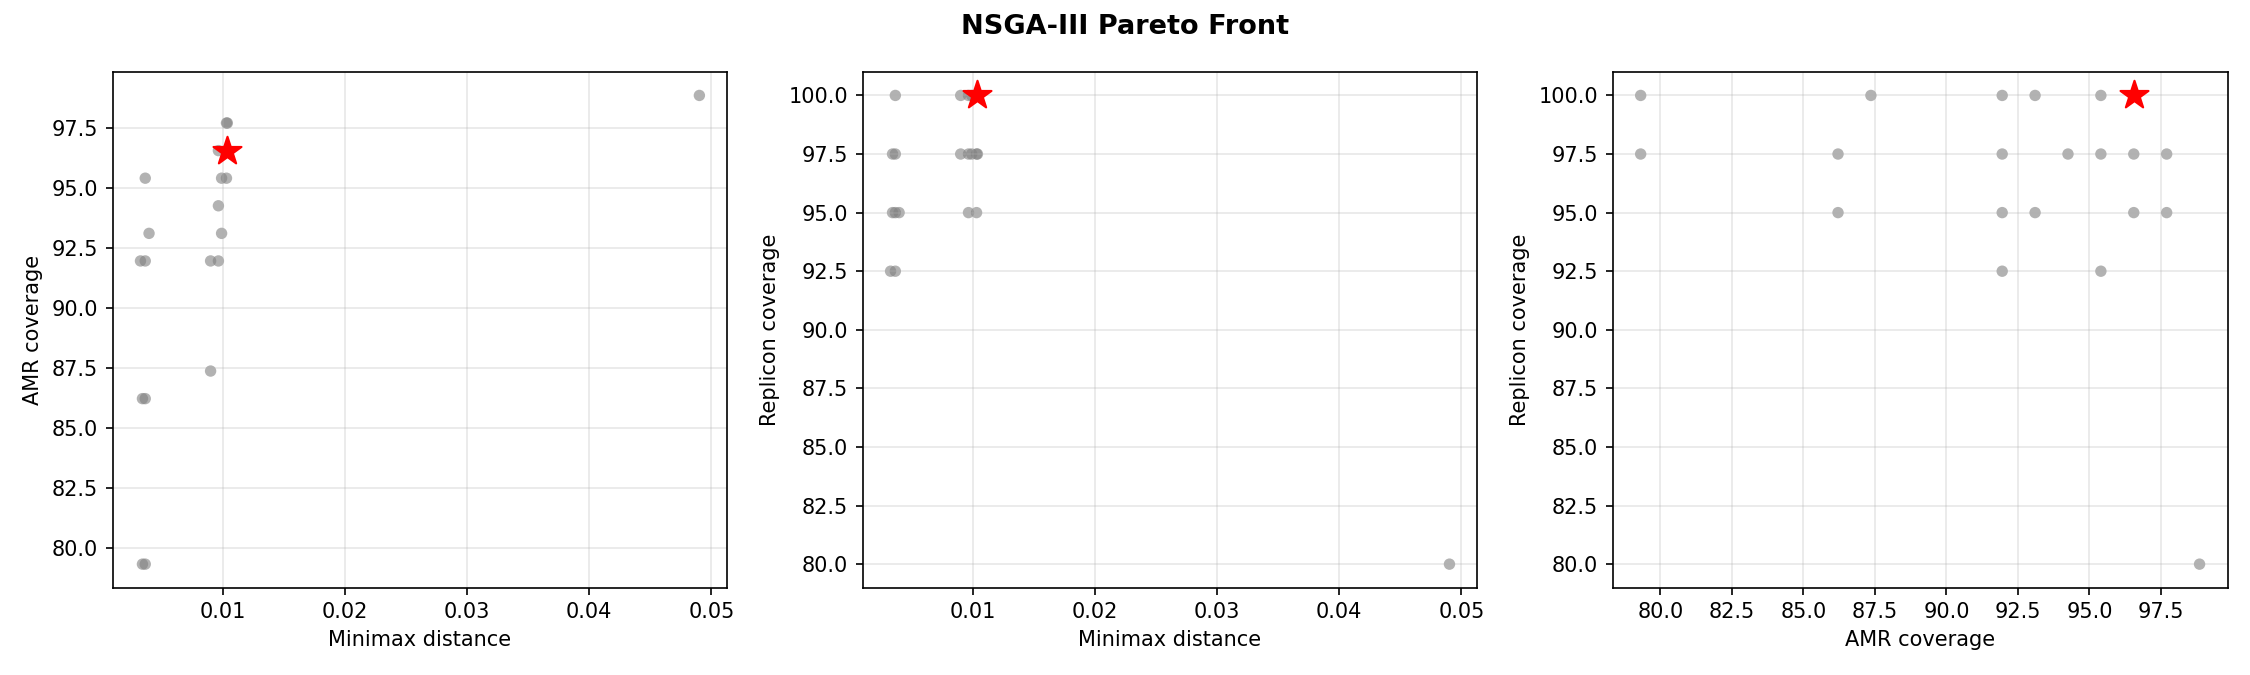

Data behind this chart, as committed beside it:
solution_id	minimax_dist	pct_amr_covered	pct_rep_covered	is_recommended	selected_samples
0	0.00326	91.95	92.5	False	EuSCAPE_BE078;EuSCAPE_BE092;EuSCAPE_CZ00…
1	0.00342	86.21	95.0	False	EuSCAPE_BE078;EuSCAPE_BE092;EuSCAPE_CZ00…
2	0.04902	98.85	80.0	False	EuSCAPE_BE078;EuSCAPE_BE092;EuSCAPE_CZ00…
3	0.01037	97.7	97.5	False	EuSCAPE_BE078;EuSCAPE_BE092;EuSCAPE_CZ00…
4	0.00342	79.31	97.5	False	EuSCAPE_BE078;EuSCAPE_CZ007;EuSCAPE_DE01…
5	0.00964	96.55	95.0	False	EuSCAPE_BE078;EuSCAPE_BE092;EuSCAPE_CZ00…
6	0.00365	79.31	100.0	False	EuSCAPE_BE078;EuSCAPE_CZ007;EuSCAPE_DE01…
7	0.00365	86.21	97.5	False	EuSCAPE_BE078;EuSCAPE_BE092;EuSCAPE_CZ00…
8	0.00964	91.95	100.0	False	EuSCAPE_BE078;EuSCAPE_BE092;EuSCAPE_CZ00…
9	0.00964	94.25	97.5	False	EuSCAPE_BE078;EuSCAPE_BE092;EuSCAPE_CZ00…
10	0.00365	91.95	95.0	False	EuSCAPE_BE078;EuSCAPE_BE092;EuSCAPE_CZ00…
11	0.0099	93.1	100.0	False	EuSCAPE_BE078;EuSCAPE_BE092;EuSCAPE_CZ00…
12	0.0103	95.4	100.0	False	EuSCAPE_BE078;EuSCAPE_BE092;EuSCAPE_CZ00…
13	0.0103	96.55	97.5	False	EuSCAPE_BE078;EuSCAPE_BE092;EuSCAPE_CZ00…
14	0.0099	95.4	97.5	False	EuSCAPE_BE078;EuSCAPE_BE092;EuSCAPE_CZ00…
15	0.00396	93.1	95.0	False	EuSCAPE_BE078;EuSCAPE_BE092;EuSCAPE_CZ00…
16	0.01037	96.55	100.0	True	EuSCAPE_BE078;EuSCAPE_BE092;EuSCAPE_CZ00…
17	0.0103	97.7	95.0	False	EuSCAPE_BE078;EuSCAPE_BE092;EuSCAPE_CZ00…
18	0.009	87.36	100.0	False	EuSCAPE_BE078;EuSCAPE_BE092;EuSCAPE_CZ00…
19	0.00365	95.4	92.5	False	EuSCAPE_BE078;EuSCAPE_BE092;EuSCAPE_CZ00…
20	0.009	91.95	97.5	False	EuSCAPE_BE078;EuSCAPE_BE092;EuSCAPE_CZ00…
